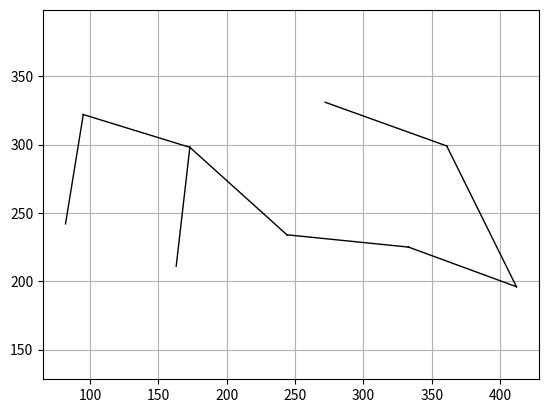

This chart was generated by the following Python code:
from math import *
import matplotlib.pyplot as plt

G = {
    1 : {2:8, 3:4, 5:2},
    2 : {1:8, 3:5, 4:2, 7:6, 8:7},
    3 : {1:4, 2:5, 6:3, 7:4},
    4 : {2:2, 9:3},
    5 : {1:2, 6:5},
    6 : {3:3, 5:5, 7:5, 8:7, 9:10},
    7 : {2:6, 3:4, 6:5, 8:3},
    8 : {2:7, 6:7, 7:3, 9:1},
    9 : {4:3, 6:10, 8:1}
}


# Coordinates for plotting
C = {
    1 : [95, 322],
    2 : [272, 331],
    3 : [173, 298],
    4 : [361, 299],
    5 : [82, 242],
    6 : [163, 211],
    7 : [244, 234],
    8 : [333, 225],
    9 : [412, 196]
}


V = G.keys()
E = []
for nodeS in V:
    for nodeE, weight in G[nodeS].items():
        E.append([nodeS,nodeE,weight])

def find(u,P):
    while (P[u] != u): #Find root
        u = P[u]
    root = u
    while u != root:
        up = P[u] #Store predecessor
        P[u] = root #Change predecessor to root
        u = up #Go to parent
    return u

def union(u,v,P):
    # Union find
    
    # Find node for u
    root_u = find(u,P)
    # Find node for v
    root_v = find(v,P)
    if root_u != root_v:
        P[root_u] = root_v
    return P

def weighted_union(u, v, p, r):
    root_u = find(u, p)
    root_v = find(v, p)
    if root_u != root_v:
        if r[root_u] > r[root_v]:
            p[root_v] = root_u
        elif r[root_v] > r[root_u]:
            r[root_v] > r[root_u]
            p[root_u] = root_v
        else:
            p[root_u] = root_v
            r[root_v] = r[root_v]+1 
    return p,r


def boruvka (V,E):
    T = [] # tree
    wt = 0 # line weight
    n = len(V)
    P = [-1] * (n+1)
    r = [0] * (n+1)

    # Inicialization trees
    for v in V:
        P[v] = v

    
    # sort edges
    ES = sorted(E, key=lambda it:it[2])
    
    
    # Process sorted edges
    for e in ES:
        u, v, w = e
        
        # Union find
        if find(u,P) != find(v,P):
            P,r = weighted_union(u, v, P, r)
            
            # add e 
            T.append(e)
            
            wt = wt + w
    return wt, T

wt, T = boruvka (V,E)

print (wt,T)


def plot_min_span_tree(C:dict, T:list, line:str = 'k-'):
    x_edges = []
    y_edges = []

    for start, end, weight in T:
        x_edges.extend([C[start][0],C[end][0],None])
        y_edges.extend([C[start][1],C[end][1],None])

    plt.plot(x_edges, y_edges, line, lw=1)
    plt.grid(True)
    plt.axis("equal")
    pass

plot_min_span_tree(C,T)
plt.show()
